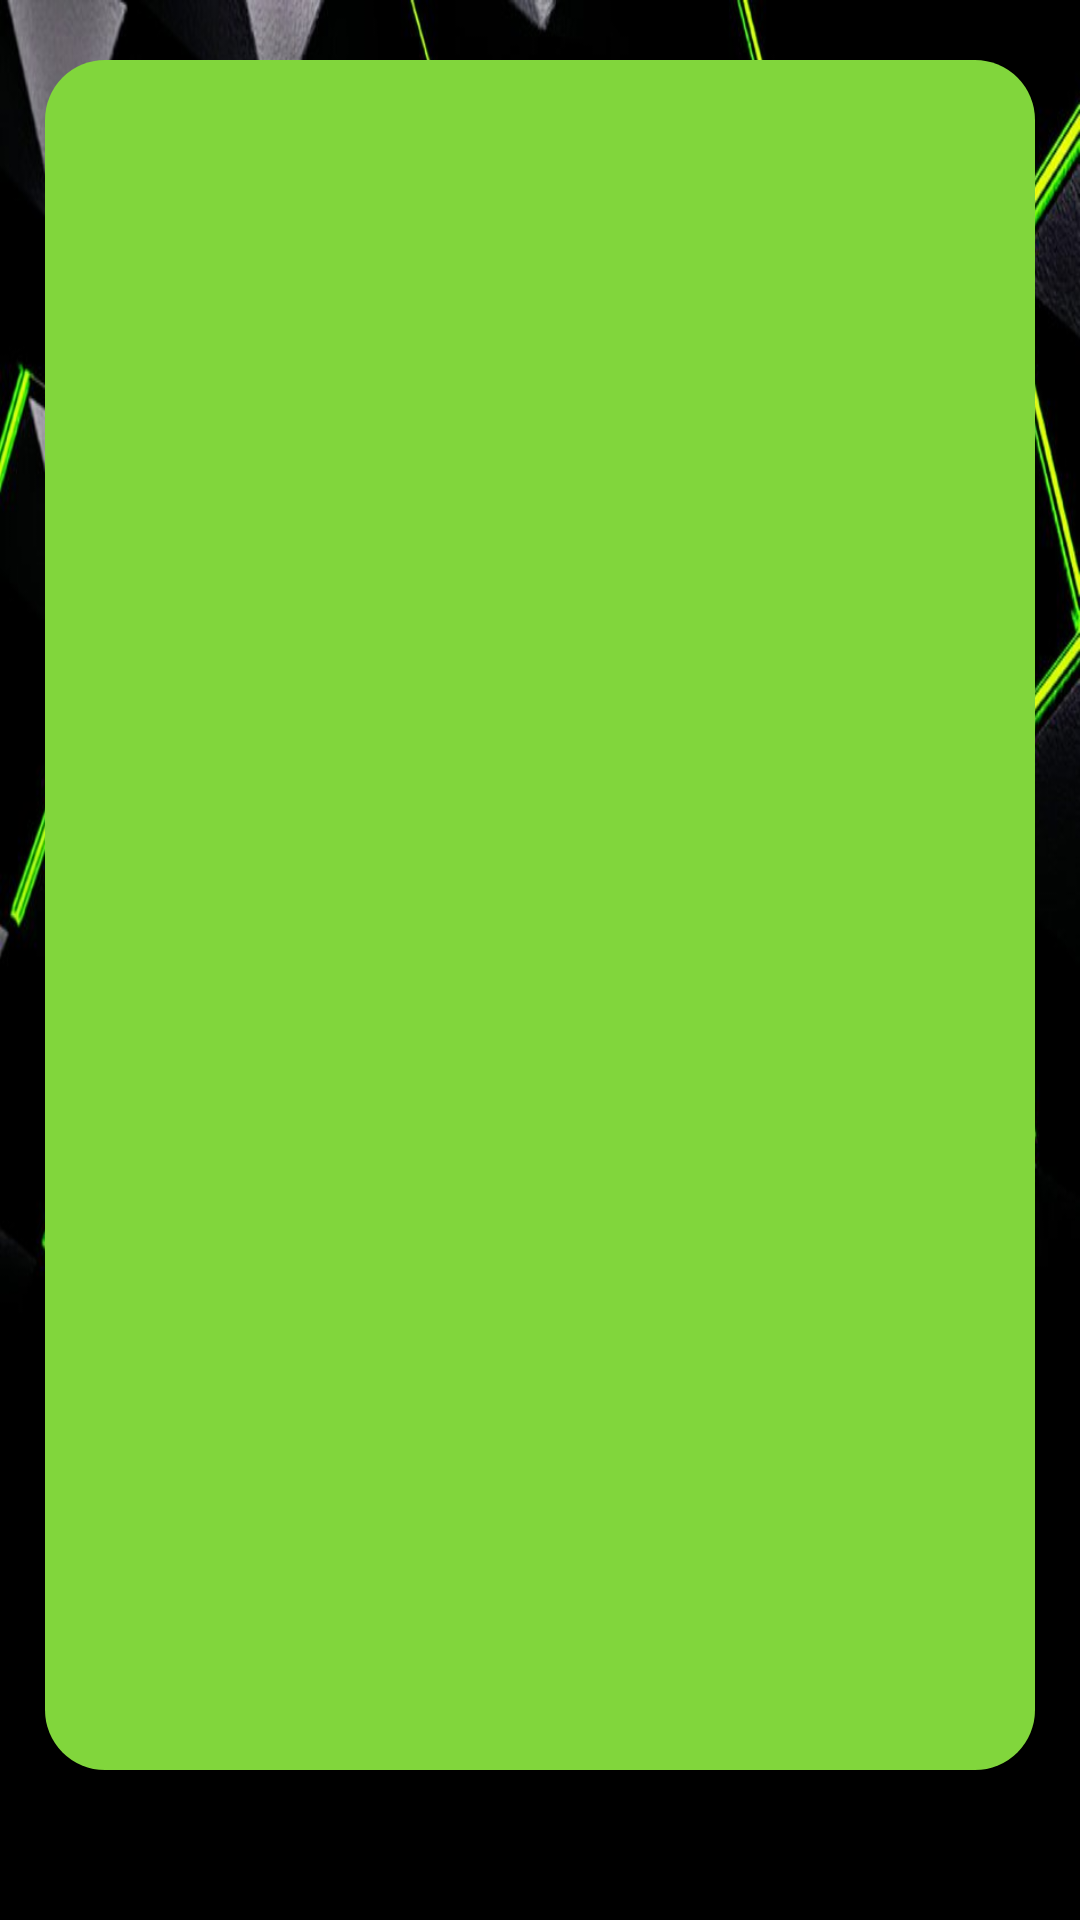

The Android layout XML behind this screen, and the referenced resources:
<!-- AndroidManifest.xml: application theme MyTheme -->
<!-- res/layout/activity_attendance.xml -->
<?xml version="1.0" encoding="utf-8"?>
<RelativeLayout xmlns:android="http://schemas.android.com/apk/res/android"
    xmlns:app="http://schemas.android.com/apk/res-auto"
    xmlns:tools="http://schemas.android.com/tools"
    android:layout_width="match_parent"
    android:layout_height="match_parent"
    tools:context="com.raj.nvidiahack.attendanceActivity"
    android:background="@drawable/nvidia2">


    <ListView
        android:foregroundGravity="center"
        android:layout_width="330dp"
        android:layout_height="570dp"
        android:layout_marginTop="20dp"
        android:layout_marginLeft="15dp"
        android:background="@drawable/box_shape_green"
        android:id="@+id/listView"/>
</RelativeLayout>
<!-- resources referenced by this layout -->
<resources>
  <!-- drawable box_shape_green (drawable) -->
  <?xml version="1.0" encoding="utf-8"?>
  <shape xmlns:android="http://schemas.android.com/apk/res/android">
  
  
      <corners
          android:radius="20dp"
          />
  
      <solid
          android:color="@color/materialColor"
          />
  </shape>
  <!-- drawable nvidia2: jpg bitmap (drawable, 75571 bytes) -->
  <style name="MyTheme" parent="Theme.AppCompat.Light.NoActionBar">
          
          <item name="colorPrimary">@color/colorPrimary</item>
          <item name="colorPrimaryDark">@color/colorPrimaryDark</item>
          <item name="colorAccent">@color/colorAccent</item>
      </style>
  <color name="materialColor">#81d63c</color>
  <color name="colorPrimary">#318d35</color>
  <color name="colorPrimaryDark">#458846</color>
  <color name="colorAccent">#7cba47</color>
</resources>
